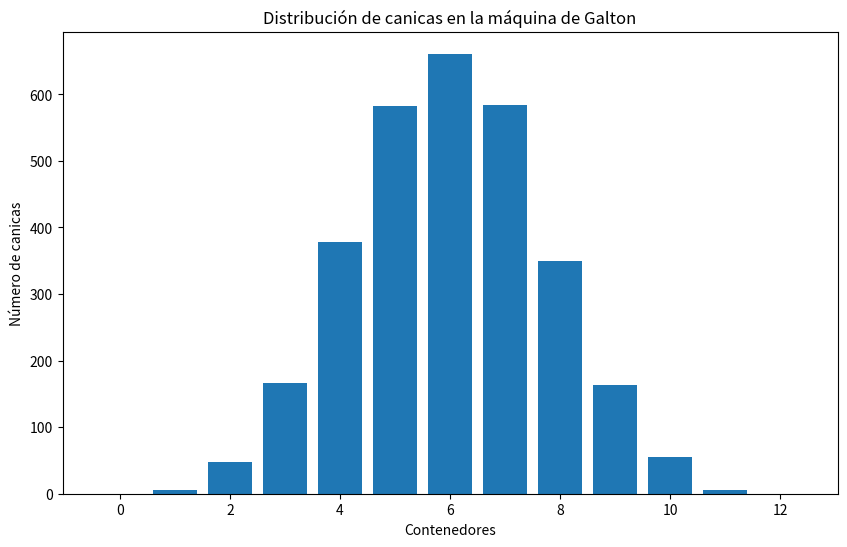

Reproduce this figure in Python.
# -*- coding: utf-8 -*-
"""Untitled17.ipynb

Automatically generated by Colab.

Original file is located at
    https://colab.research.google.com/drive/1ZVWPZMrVQDI24F9aW8N4gU_nWm__etQX
"""

# Máquina de Galton de 3000 canicas
import random
import matplotlib.pyplot as plt

def galton_machine(num_marbles, num_levels):
  """Simula una máquina de Galton y devuelve la distribución de las canicas.

  Args:
    num_marbles: El número de canicas a soltar.
    num_levels: El número de niveles de obstáculos.

  Returns:
    Una lista donde cada elemento representa el número de canicas en cada
    contenedor.
  """

  results = [0] * (num_levels + 1)  # Inicializa la lista de resultados
  for _ in range(num_marbles):
    position = 0
    for _ in range(num_levels):
      if random.random() < 0.5:
        position += 1
    results[position] += 1
  return results


def plot_histogram(results):
  """Grafica el histograma de la distribución de las canicas.

  Args:
    results: Una lista de los resultados, donde cada elemento representa el
             número de canicas en cada contenedor.
  """

  plt.figure(figsize=(10, 6))
  plt.bar(range(len(results)), results)
  plt.xlabel("Contenedores")
  plt.ylabel("Número de canicas")
  plt.title("Distribución de canicas en la máquina de Galton")
  plt.show()

# Ejecuta la simulación y grafica el histograma
results = galton_machine(3000, 12)
plot_histogram(results)